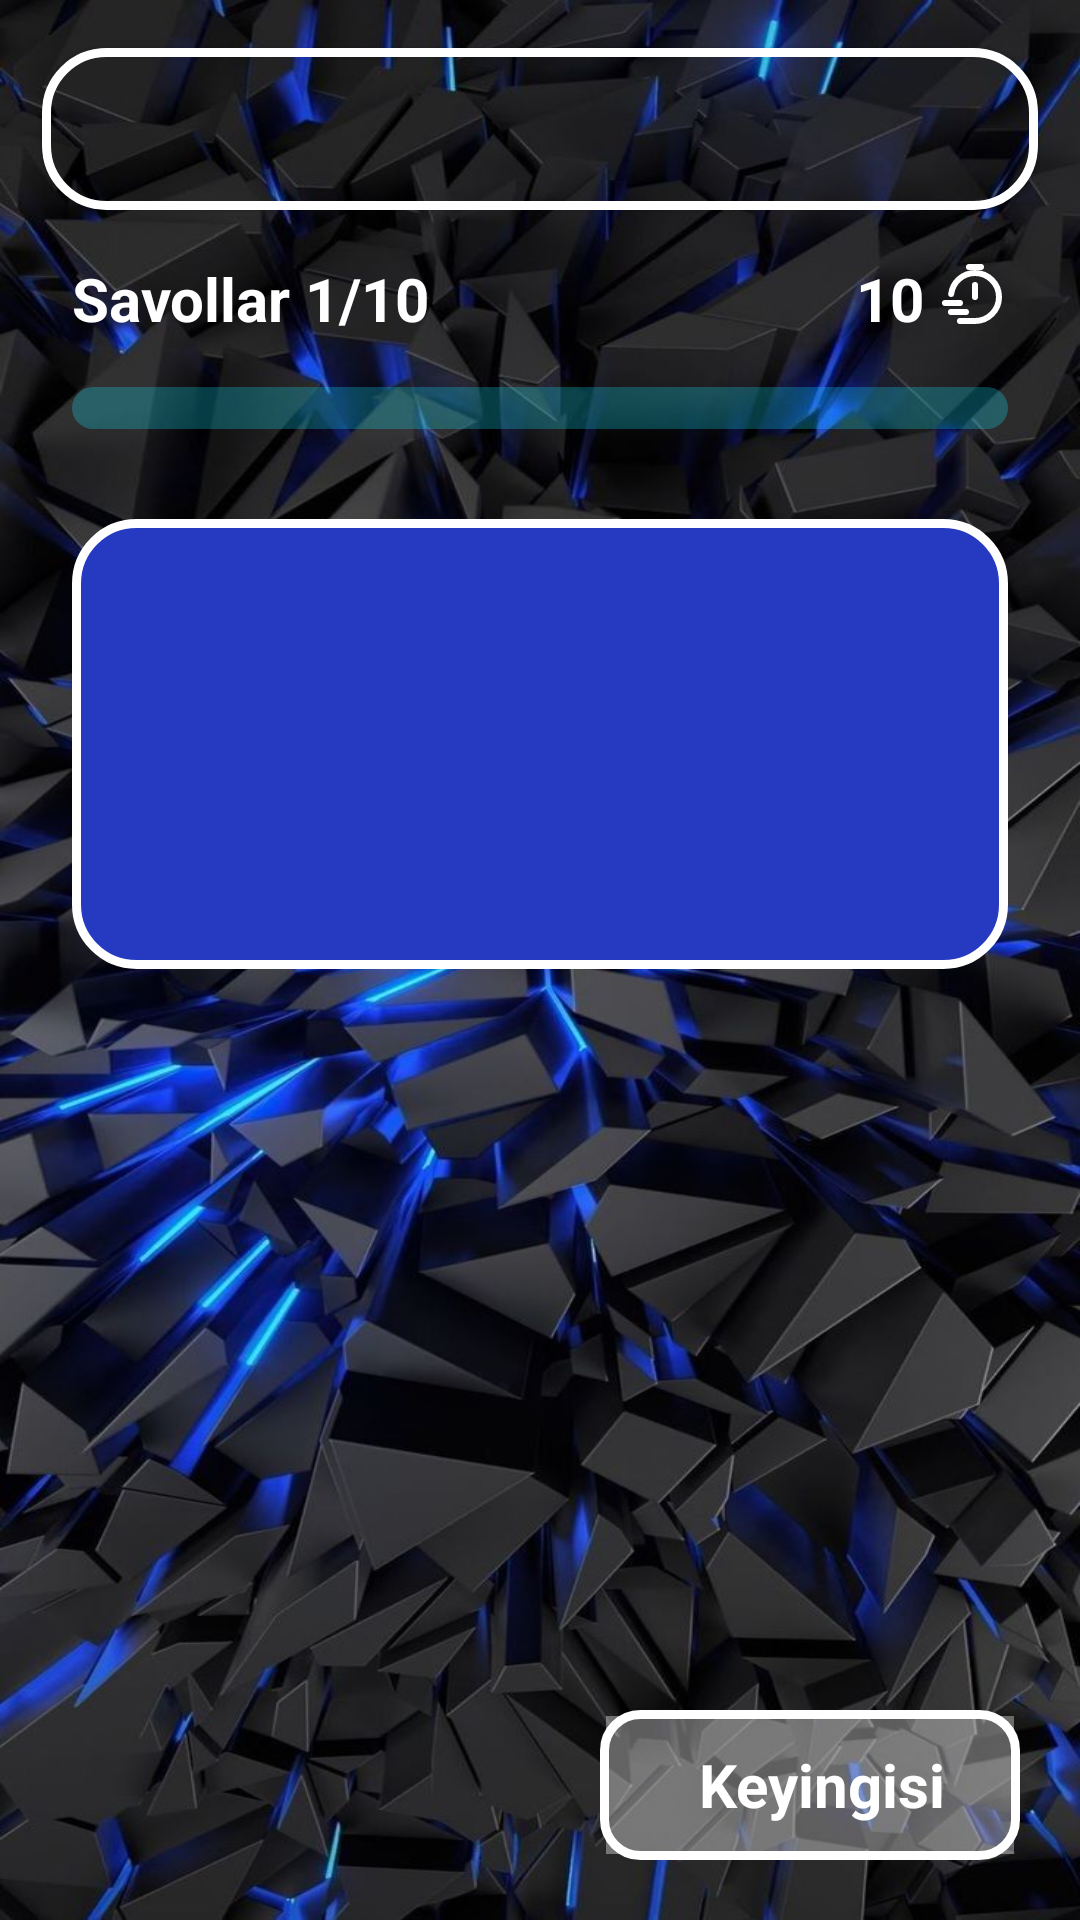

This screen was rendered from an Android layout file. Write that file and the resources it references.
<!-- AndroidManifest.xml: application theme Base.Theme.ITCenter -->
<!-- res/layout/activity_quiz.xml -->
<?xml version="1.0" encoding="utf-8"?>
<androidx.constraintlayout.widget.ConstraintLayout xmlns:android="http://schemas.android.com/apk/res/android"
    xmlns:app="http://schemas.android.com/apk/res-auto"
    xmlns:tools="http://schemas.android.com/tools"
    android:id="@+id/main"
    android:layout_width="match_parent"
    android:layout_height="match_parent"
    android:background="@drawable/wallpaper"
    tools:context=".activity.QuizActivity">

    <LinearLayout
        android:layout_width="match_parent"
        android:layout_height="match_parent"
        android:orientation="vertical">

        <androidx.cardview.widget.CardView
            android:layout_width="match_parent"
            android:layout_height="wrap_content"
            android:layout_marginStart="14dp"
            android:layout_marginTop="16dp"
            android:layout_marginEnd="14dp"
            app:cardCornerRadius="20dp"
            app:cardBackgroundColor="#00FFFFFF"
            app:cardElevation="1dp">
            <LinearLayout
                android:id="@+id/cardToolbar"
                android:layout_width="match_parent"
                android:layout_height="wrap_content"
                android:background="@drawable/toolbar_quiz">

                <LinearLayout
                    android:layout_width="match_parent"
                    android:layout_height="match_parent"
                    android:gravity="center_vertical"
                    android:background="#00FFFFFF"
                    android:paddingHorizontal="8dp"
                    android:layout_margin="2dp"
                    android:orientation="horizontal">

                    <FrameLayout
                        android:layout_width="50dp"
                        android:layout_height="50dp"
                        android:id="@+id/back">
                        <ImageView
                            android:layout_width="30dp"
                            android:layout_height="30dp"
                            android:src="@drawable/ic_baseline_arrow_back_ios_new_24"
                            android:contentDescription="Back"
                            android:foregroundTint="#08AA0D"
                            android:layout_gravity="center"
                            app:tint="@color/white" />
                    </FrameLayout>

                    <TextView
                        android:id="@+id/tvMain"
                        android:layout_width="0dp"
                        android:layout_height="wrap_content"
                        android:layout_gravity="center"
                        android:layout_weight="1"
                        android:gravity="start"
                        android:maxLines="1"
                        android:ellipsize="end"
                        android:layout_marginStart="8dp"
                        android:text=""
                        android:background="@android:color/transparent"
                        android:textColor="@color/white"
                        android:textSize="20sp"
                        android:textStyle="bold" />

                    <ImageView
                        android:layout_width="50dp"
                        android:visibility="invisible"
                        android:layout_height="50dp" />

                </LinearLayout>
            </LinearLayout>

        </androidx.cardview.widget.CardView>

        <LinearLayout
            android:layout_width="match_parent"
            android:layout_height="wrap_content"
            android:layout_marginStart="24dp"
            android:layout_marginEnd="24dp"
            android:layout_marginTop="16dp"
            android:orientation="horizontal">

            <TextView
                android:id="@+id/questionNumberTxt"
                android:layout_width="wrap_content"
                android:layout_height="wrap_content"
                android:layout_gravity="center_vertical"
                android:layout_weight="8"
                android:text="Savollar 1/10"
                android:textColor="@color/white"
                android:textSize="20sp"
                android:textStyle="bold" />

            <TextView
                android:id="@+id/timer"
                android:layout_width="wrap_content"
                android:layout_height="wrap_content"
                android:layout_marginEnd="4dp"
                android:text="10"
                android:textSize="20sp"
                android:layout_gravity="center_vertical"
                android:textColor="@color/white"
                android:textStyle="bold"/>
            <ImageView
                android:layout_width="wrap_content"
                android:layout_height="wrap_content"
                android:src="@drawable/clock"
                app:tint="@color/white" />
        </LinearLayout>

        <com.google.android.material.progressindicator.LinearProgressIndicator
            android:id="@+id/progressBar"
            android:layout_width="match_parent"
            android:layout_height="30dp"
            android:layout_marginStart="24dp"
            android:layout_marginTop="16sp"
            android:layout_marginEnd="24dp"
            android:indeterminateDuration="10"
            android:max="10"
            android:progress="1"
            app:indicatorColor="@color/blue"
            app:trackCornerRadius="50dp"
            app:trackThickness="14dp" />
        <FrameLayout
            android:id="@+id/framelayout"
            android:layout_width="match_parent"
            android:layout_height="150dp"
            android:layout_marginHorizontal="24dp"
            android:layout_marginTop="30dp"
            android:background="@drawable/quiz_background">
            <TextView
                android:id="@+id/questionTxt"
                android:layout_width="match_parent"
                android:layout_height="wrap_content"
                android:text=""
                android:layout_margin="12dp"
                android:textAlignment="center"
                android:layout_gravity="center"
                android:textStyle="bold"
                android:textSize="20sp"
                android:textColor="@color/white"/>

        </FrameLayout>

        <androidx.constraintlayout.widget.ConstraintLayout
            android:layout_width="match_parent"
            android:layout_height="match_parent">

            <androidx.recyclerview.widget.RecyclerView
                android:id="@+id/questionList"
                android:layout_width="match_parent"
                android:layout_height="wrap_content"
                android:layout_marginHorizontal="14dp"
                android:layout_marginTop="10dp"
                app:layout_constraintEnd_toEndOf="parent"
                app:layout_constraintStart_toStartOf="parent"
                app:layout_constraintTop_toTopOf="parent" />

            <LinearLayout
                android:id="@+id/rightArrow"
                android:layout_width="140dp"
                android:layout_height="50dp"
                android:layout_gravity="end"
                android:layout_marginEnd="20dp"
                android:layout_marginBottom="20dp"
                android:background="@drawable/toolbar_quiz2"
                app:layout_constraintBottom_toBottomOf="parent"
                app:layout_constraintEnd_toEndOf="parent">

                <LinearLayout
                    android:layout_width="match_parent"
                    android:layout_height="match_parent"
                    android:layout_margin="2dp"
                    android:background="#5CFFFFFF"
                    android:gravity="center"
                    android:orientation="horizontal"
                    android:paddingHorizontal="8dp">

                    <TextView
                        android:layout_width="wrap_content"
                        android:layout_height="wrap_content"
                        android:layout_marginStart="8dp"
                        android:background="@android:color/transparent"
                        android:text="Keyingisi"
                        android:textColor="@color/white"
                        android:textSize="20sp"
                        android:textStyle="bold" />

                </LinearLayout>
            </LinearLayout>

        </androidx.constraintlayout.widget.ConstraintLayout>



    </LinearLayout>
</androidx.constraintlayout.widget.ConstraintLayout>
<!-- resources referenced by this layout -->
<resources>
  <color name="blue">#15E5FF</color>
  <color name="white">#FFFFFFFF</color>
  <!-- drawable clock (drawable) -->
  <vector xmlns:android="http://schemas.android.com/apk/res/android"
      android:width="24dp"
      android:height="24dp"
      android:viewportWidth="24"
      android:viewportHeight="24">
    <path
        android:pathData="M5.062,12C5.554,8.054 8.92,5 13,5C17.418,5 21,8.582 21,13C21,17.418 17.418,21 13,21H8M13,13V9M11,3H15M3,15H8M5,18H10"
        android:strokeLineJoin="round"
        android:strokeWidth="2"
        android:fillColor="#00000000"
        android:strokeColor="#000000"
        android:strokeLineCap="round"/>
  </vector>
  <!-- drawable quiz_background (drawable) -->
  <shape xmlns:android="http://schemas.android.com/apk/res/android" android:shape="rectangle">
      <solid android:color="#253AC1"/>
      <stroke android:color="#fff" android:width="3dp"/>
      <corners android:radius="20dp"/>
  </shape>
  <!-- drawable toolbar_quiz (drawable) -->
  <shape xmlns:android="http://schemas.android.com/apk/res/android" android:shape="rectangle">
  <solid android:color="#00000000"/>
  <stroke android:color="#fff" android:width="3dp"/>
  <corners android:radius="20dp"/>
  </shape>
  <!-- drawable toolbar_quiz2 (drawable) -->
  <shape xmlns:android="http://schemas.android.com/apk/res/android" android:shape="rectangle">
      <solid android:color="#00000000"/>
      <stroke android:color="#fff" android:width="3dp"/>
      <corners android:radius="12dp"/>
  </shape>
  <!-- drawable wallpaper: jpeg bitmap (drawable, 139033 bytes) -->
  <style name="Base.Theme.ITCenter" parent="Theme.MaterialComponents.DayNight.NoActionBar">
          
          <item name="colorPrimary">#238549</item>
          <item name="colorPrimaryDark">@color/light_green</item>
          <item name="colorAccent">@color/light_green</item>
          <item name="android:windowIsTranslucent">true</item>
      </style>
  <color name="light_green">#85C485</color>
</resources>
